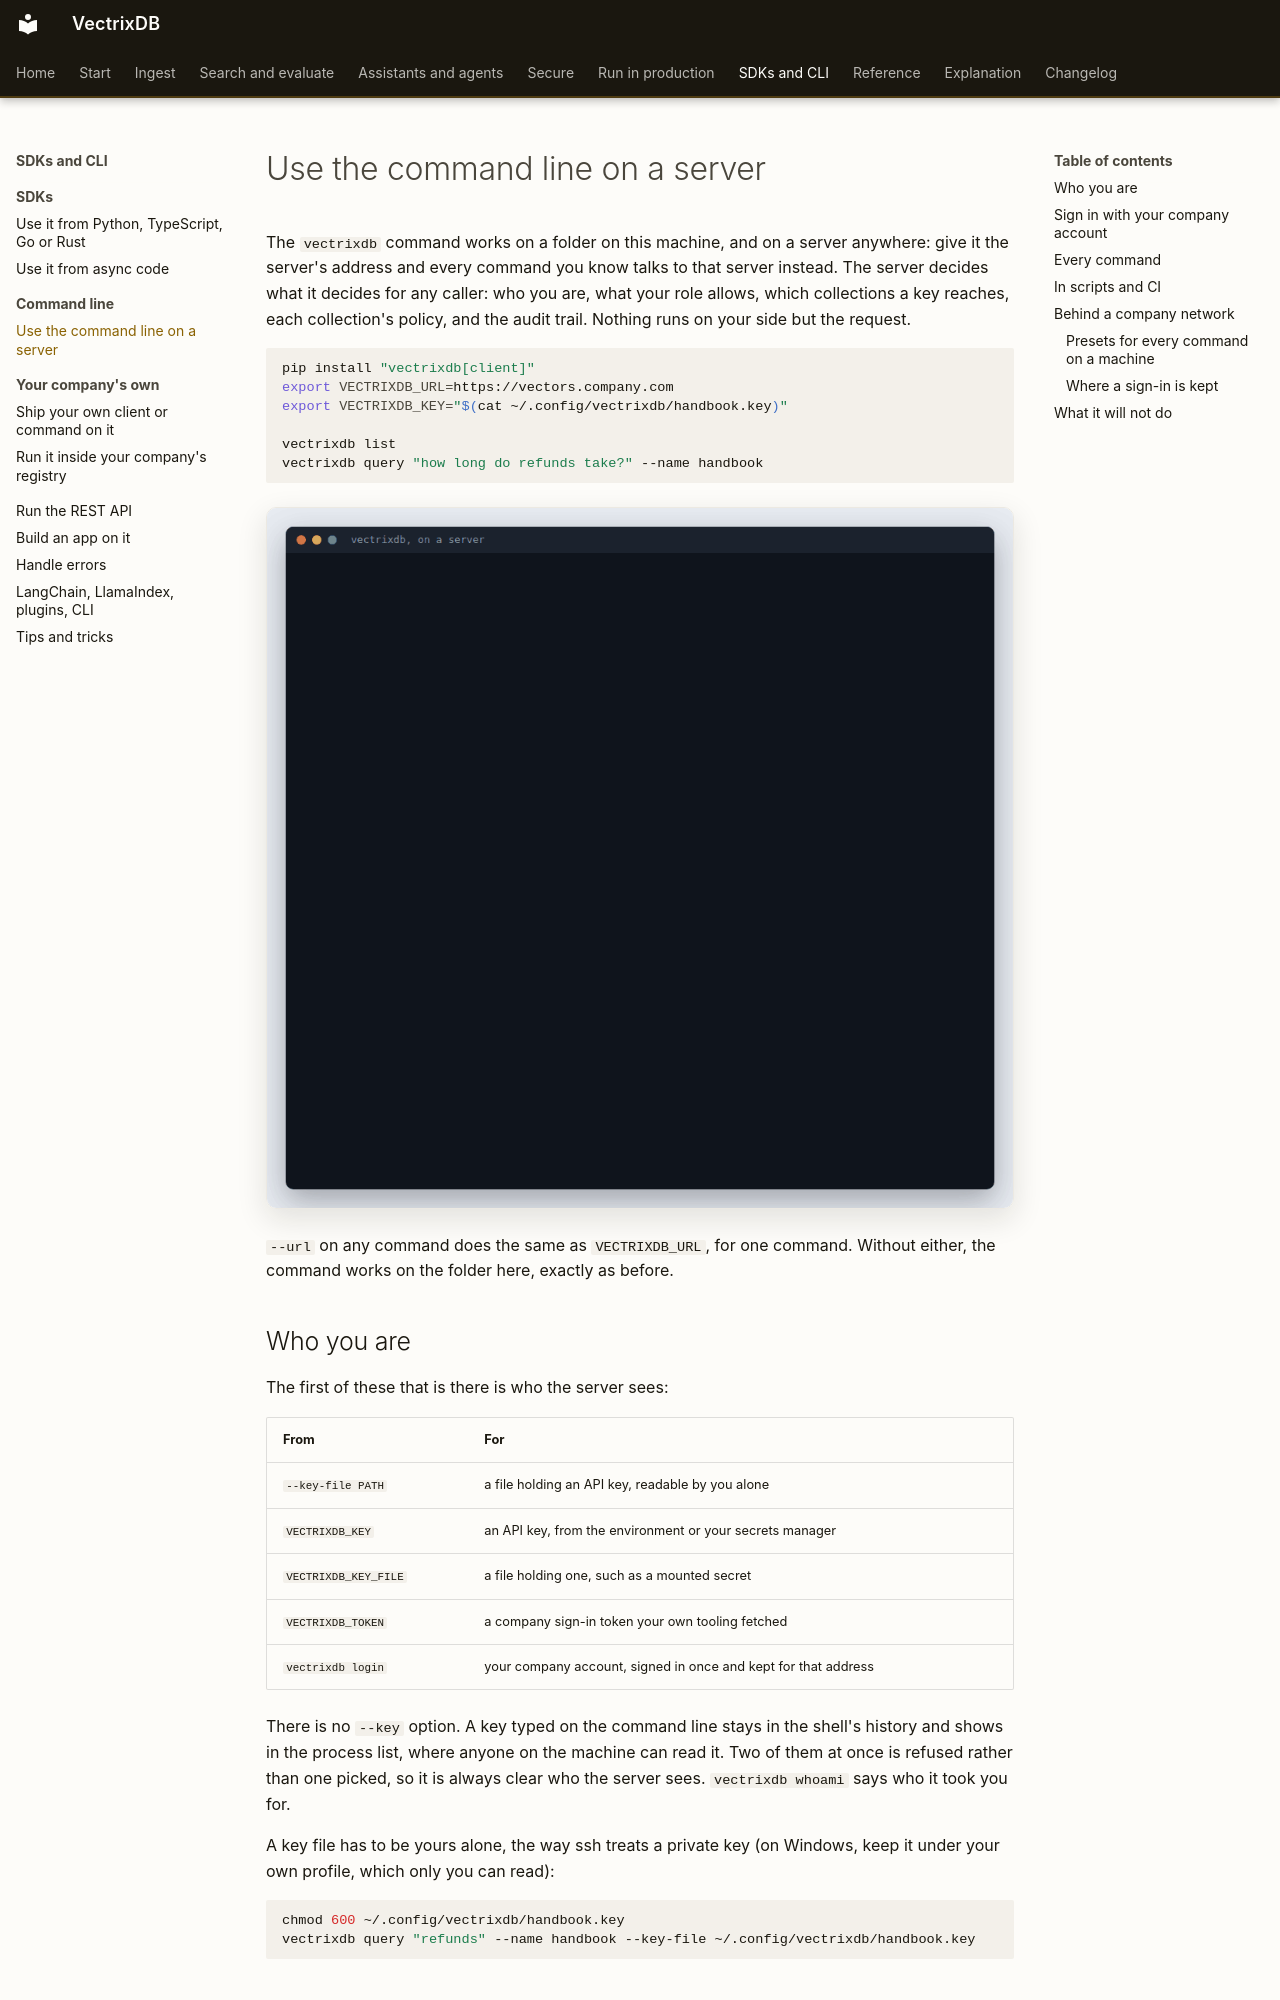

repository: knowusuboaky/VectrixDB · page: how-to/command-line-server/index.html · generator: mkdocs

# Use the command line on a server

The `vectrixdb` command works on a folder on this machine, and on a server
anywhere: give it the server's address and every command you know talks to
that server instead. The server decides what it decides for any caller: who
you are, what your role allows, which collections a key reaches, each
collection's policy, and the audit trail. Nothing runs on your side but the
request.

```bash
pip install "vectrixdb[client]"
export VECTRIXDB_URL=https://vectors.company.com
export VECTRIXDB_KEY="$(cat ~/.config/vectrixdb/handbook.key)"

vectrixdb list
vectrixdb query "how long do refunds take?" --name handbook
```

![The vectrixdb command pointed at a server: a folder ingested, a search whose JSON gives each result's citation, whoami naming the key, and a plain-HTTP address it refuses to send the key to](../images/terminal/cli.gif)

`--url` on any command does the same as `VECTRIXDB_URL`, for one command.
Without either, the command works on the folder here, exactly as before.

## Who you are

The first of these that is there is who the server sees:

| From | For |
|---|---|
| `--key-file PATH` | a file holding an API key, readable by you alone |
| `VECTRIXDB_KEY` | an API key, from the environment or your secrets manager |
| `VECTRIXDB_KEY_FILE` | a file holding one, such as a mounted secret |
| `VECTRIXDB_TOKEN` | a company sign-in token your own tooling fetched |
| `vectrixdb login` | your company account, signed in once and kept for that address |

There is no `--key` option. A key typed on the command line stays in the
shell's history and shows in the process list, where anyone on the machine
can read it. Two of them at once is refused rather than one picked, so it is
always clear who the server sees. `vectrixdb whoami` says who it took you for.

A key file has to be yours alone, the way ssh treats a private key (on
Windows, keep it under your own profile, which only you can read):

```bash
chmod 600 ~/.config/vectrixdb/handbook.key
vectrixdb query "refunds" --name handbook --key-file ~/.config/vectrixdb/handbook.key
```
